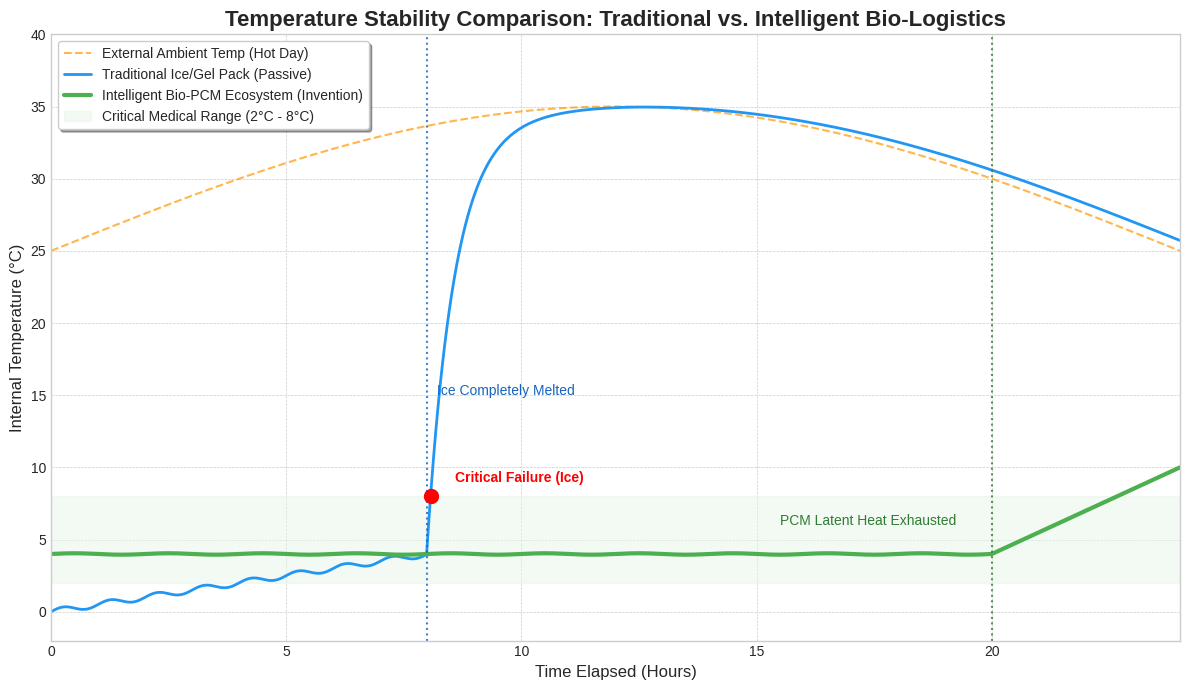

Reproduce this figure in Python.
import matplotlib.pyplot as plt
import numpy as np

# --- Simulation Settings ---
duration_hours = 24
time = np.linspace(0, duration_hours, 500)  # Time axis (0 to 24 hours)

# --- Define Temperature Profiles (Simulated Data) ---

# 1. External Ambient Temperature (Hot Day)
# Starts at 25°C, peaks at 35°C, drops to 28°C
ambient_temp = 25 + 10 * np.sin(np.pi * time / duration_hours)

# 2. Traditional Ice/Gel Pack Profile
# Starts at 0°C, quickly rises, fluctuations due to ambient temp, melts around 8-10h
ice_temp = np.zeros_like(time)
ice_melt_point = 8 # hours
for i, t in enumerate(time):
    if t < ice_melt_point:
        # Slow rise while ice exists
        ice_temp[i] = 0 + 0.5 * t + 0.2 * np.sin(2 * np.pi * t) 
    else:
        # Rapid rise after melting, trying to reach ambient
        ice_temp[i] = ice_temp[i-1] + 0.8 * (ambient_temp[i] - ice_temp[i-1]) * 0.1

# 3. Intelligent Bio-PCM Profile (Our Invention)
# Holds strictly at 4°C (phase change), very slight rise after PCM fully melts (~20h)
pcm_temp = np.full_like(time, 4.0) # Target 4°C Isothermal
pcm_melt_point = 20 # hours (superior insulation + AI pathfinding)
for i, t in enumerate(time):
    if t < pcm_melt_point:
        # Extreme stability due to Latent Heat + VIP insulation
        pcm_temp[i] = 4.0 + 0.05 * np.sin(np.pi * t) # High precision (+/- 0.05°C)
    else:
        # Gentle rise after PCM is exhausted
        pcm_temp[i] = 4.0 + 1.5 * (t - pcm_melt_point)

# --- Plotting ---
plt.figure(figsize=(12, 7), dpi=100)
plt.style.use('seaborn-v0_8-whitegrid')

# Plot Lines
plt.plot(time, ambient_temp, label='External Ambient Temp (Hot Day)', color='#ff9800', linestyle='--', alpha=0.7)
plt.plot(time, ice_temp, label='Traditional Ice/Gel Pack (Passive)', color='#2196f3', linewidth=2)
plt.plot(time, pcm_temp, label='Intelligent Bio-PCM Ecosystem (Invention)', color='#4caf50', linewidth=3)

# Shaded Area for Critical Medical Zone (e.g., 2°C to 8°C for Organs/Vaccines)
plt.axhspan(2, 8, color='#e8f5e9', alpha=0.5, label='Critical Medical Range (2°C - 8°C)')

# Markers & Annotations
plt.axvline(x=ice_melt_point, color='#1565c0', linestyle=':', alpha=0.8)
plt.text(ice_melt_point + 0.2, 15, 'Ice Completely Melted', color='#1565c0', fontsize=10)

plt.axvline(x=pcm_melt_point, color='#2e7d32', linestyle=':', alpha=0.8)
plt.text(pcm_melt_point - 4.5, 6, 'PCM Latent Heat Exhausted', color='#2e7d32', fontsize=10)

# Critical Failure Point Annotation for Ice
failure_time_ice = time[np.where(ice_temp > 8)[0][0]]
plt.scatter(failure_time_ice, 8, color='red', s=100, zorder=5)
plt.text(failure_time_ice + 0.5, 9, 'Critical Failure (Ice)', color='red', fontweight='bold')

# Labels & Title
plt.title('Temperature Stability Comparison: Traditional vs. Intelligent Bio-Logistics', fontsize=16, fontweight='bold')
plt.xlabel('Time Elapsed (Hours)', fontsize=12)
plt.ylabel('Internal Temperature (°C)', fontsize=12)
plt.xlim(0, duration_hours)
plt.ylim(-2, 40) # Set Y-axis to show ambient peaks

# Legend & Grid
plt.legend(loc='upper left', frameon=True, shadow=True)
plt.grid(True, which='both', linestyle='--', linewidth=0.5)

# Save the plot (optional, for embedding in papers)
# plt.savefig('thermal_comparison_graph.png', bbox_inches='tight')

plt.tight_layout()
plt.show()
